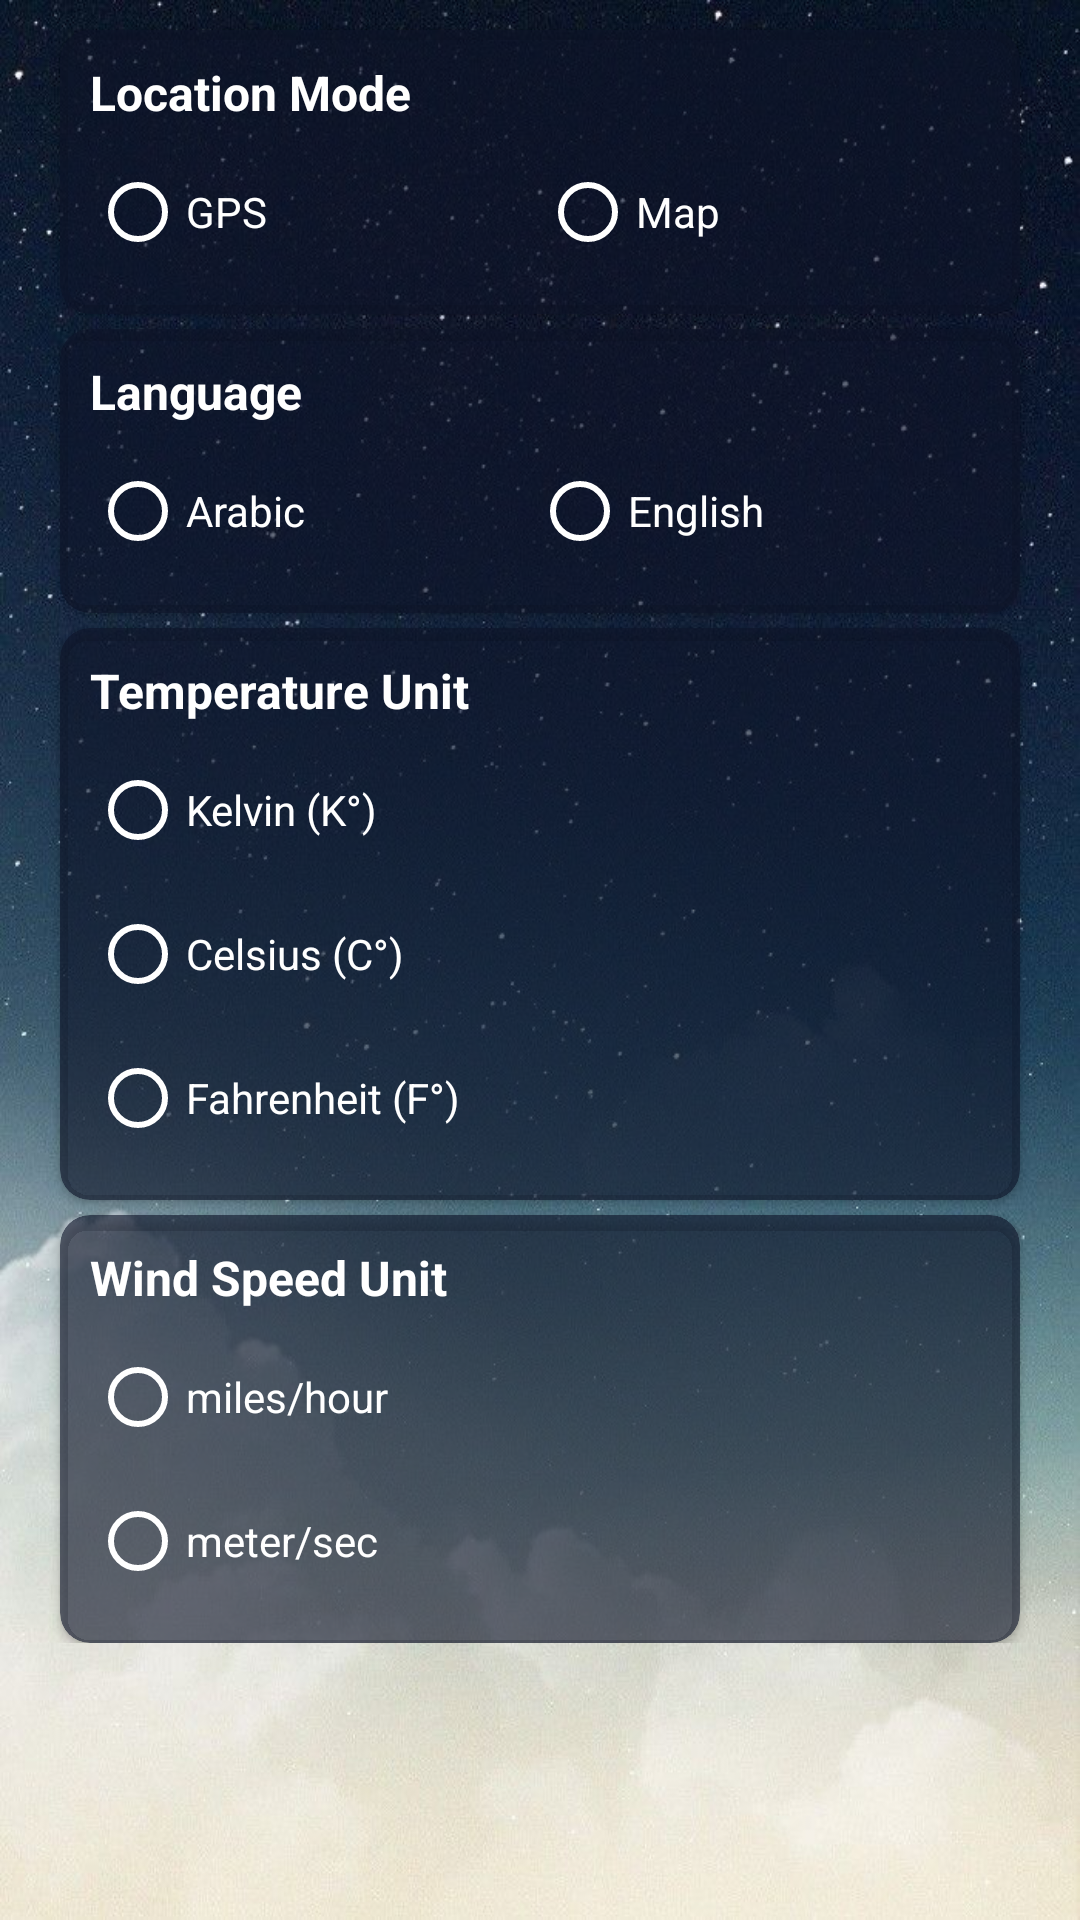

Write the Android layout XML for this screen, with the resource values it uses.
<!-- AndroidManifest.xml: application theme Theme.Design.NoActionBar -->
<!-- res/layout/fragment_setting.xml -->
<?xml version="1.0" encoding="utf-8"?>
<androidx.constraintlayout.widget.ConstraintLayout xmlns:android="http://schemas.android.com/apk/res/android"
xmlns:app="http://schemas.android.com/apk/res-auto"
xmlns:tools="http://schemas.android.com/tools"
android:layout_width="match_parent"
android:layout_height="match_parent"
android:background="@drawable/background"
tools:context=".settings.view.SettingFragment"
tools:ignore="SpeakableTextPresentCheck">

<ScrollView
    android:layout_width="match_parent"
    android:layout_height="match_parent"
    android:paddingBottom="10dp"
    app:layout_constraintBottom_toBottomOf="parent"
    app:layout_constraintEnd_toEndOf="parent"
    app:layout_constraintStart_toStartOf="parent"
    app:layout_constraintTop_toTopOf="parent">

    <androidx.constraintlayout.widget.ConstraintLayout
        android:layout_width="match_parent"
        android:layout_height="wrap_content">

        <androidx.cardview.widget.CardView
            android:id="@+id/cardLocationMode"
            android:layout_width="match_parent"
            android:layout_height="wrap_content"
            android:layout_marginStart="20dp"
            android:layout_marginTop="10dp"
            android:layout_marginEnd="20dp"
            android:backgroundTint="#9F0D1429"
            app:cardCornerRadius="10dp"
            app:layout_constraintEnd_toEndOf="parent"
            app:layout_constraintStart_toStartOf="parent"
            app:layout_constraintTop_toTopOf="parent">

            <LinearLayout
                android:layout_width="match_parent"
                android:layout_height="match_parent"
                android:orientation="vertical"
                android:padding="10dp">

                <TextView
                    android:id="@+id/textView"
                    android:layout_width="wrap_content"
                    android:layout_height="wrap_content"
                    android:layout_marginBottom="5dp"
                    android:text="@string/LocationMode"
                    android:textSize="16sp"
                    android:textStyle="bold"
                    android:textColor="@color/white"/>

                <RadioGroup
                    android:id="@+id/rdBtnGroupLocationMode"
                    android:layout_width="match_parent"
                    android:layout_height="match_parent"
                    android:orientation="horizontal">

                    <RadioButton
                        android:id="@+id/rdBtnGps"
                        android:layout_width="match_parent"
                        android:layout_height="wrap_content"
                        android:layout_weight="1"
                        android:minHeight="48dp"
                        android:text="@string/GPS"
                        android:textColor="@color/white"
                        android:buttonTint="@color/white"/>

                    <RadioButton
                        android:id="@+id/rdBtnMap"
                        android:layout_width="match_parent"
                        android:layout_height="wrap_content"
                        android:layout_weight="1"
                        android:minHeight="48dp"
                        android:text="@string/Map"
                        android:textColor="@color/white"
                        android:buttonTint="@color/white"/>
                </RadioGroup>
            </LinearLayout>

        </androidx.cardview.widget.CardView>

        <androidx.cardview.widget.CardView
            android:id="@+id/cardLanguage"
            android:layout_width="0dp"
            android:layout_height="wrap_content"
            android:layout_marginStart="20dp"
            android:layout_marginTop="5dp"
            android:layout_marginEnd="20dp"
            android:backgroundTint="#9F0D1429"
            app:cardCornerRadius="10dp"
            app:layout_constraintEnd_toEndOf="parent"
            app:layout_constraintStart_toStartOf="parent"
            app:layout_constraintTop_toBottomOf="@+id/cardLocationMode">

            <LinearLayout
                android:layout_width="match_parent"
                android:layout_height="match_parent"
                android:orientation="vertical"
                android:padding="10dp">

                <TextView
                    android:id="@+id/textView3"
                    android:layout_width="wrap_content"
                    android:layout_height="wrap_content"
                    android:layout_marginBottom="5dp"
                    android:text="@string/Language"
                    android:textSize="16sp"
                    android:textStyle="bold"
                    android:textColor="@color/white"/>

                <RadioGroup
                    android:id="@+id/rdBtnGroupLanguage"
                    android:layout_width="match_parent"
                    android:layout_height="match_parent"
                    android:orientation="horizontal">

                    <RadioButton
                        android:id="@+id/rdBtnArabic"
                        android:layout_width="wrap_content"
                        android:layout_height="wrap_content"
                        android:layout_weight="1"
                        android:minHeight="48dp"
                        android:text="@string/Arabic"
                        android:textColor="@color/white"
                        android:buttonTint="@color/white"/>

                    <RadioButton
                        android:id="@+id/rdBtnEnglish"
                        android:layout_width="wrap_content"
                        android:layout_height="wrap_content"
                        android:layout_weight="1"
                        android:minHeight="48dp"
                        android:text="@string/English"
                        android:textColor="@color/white"
                        android:buttonTint="@color/white"/>
                </RadioGroup>

            </LinearLayout>

        </androidx.cardview.widget.CardView>

        <androidx.cardview.widget.CardView
            android:id="@+id/cardTemperatureUnit"
            android:layout_width="match_parent"
            android:layout_height="wrap_content"
            android:layout_marginStart="20dp"
            android:layout_marginTop="5dp"
            android:layout_marginEnd="20dp"
            android:backgroundTint="#9F0D1429"
            app:cardCornerRadius="10dp"
            app:layout_constraintEnd_toEndOf="parent"
            app:layout_constraintStart_toStartOf="parent"
            app:layout_constraintTop_toBottomOf="@+id/cardLanguage">

            <LinearLayout
                android:layout_width="match_parent"
                android:layout_height="match_parent"
                android:orientation="vertical"
                android:padding="10dp">

                <TextView
                    android:id="@+id/textView4"
                    android:layout_width="wrap_content"
                    android:layout_height="wrap_content"
                    android:layout_marginBottom="5dp"
                    android:text="@string/TemperatureUnit"
                    android:textSize="16sp"
                    android:textStyle="bold"
                    android:textColor="@color/white"/>

                <RadioGroup
                    android:id="@+id/rdBtnGroupTempratureUnit"
                    android:layout_width="match_parent"
                    android:layout_height="match_parent">

                    <RadioButton
                        android:id="@+id/rdBtnKelvin"
                        android:layout_width="match_parent"
                        android:layout_height="wrap_content"
                        android:minHeight="48dp"
                        android:text="@string/Kelvin"
                        android:textColor="@color/white"
                        android:buttonTint="@color/white"/>

                    <RadioButton
                        android:id="@+id/rdBtnCelsius"
                        android:layout_width="match_parent"
                        android:layout_height="wrap_content"
                        android:minHeight="48dp"
                        android:text="@string/Celsius"
                        android:textColor="@color/white"
                        android:buttonTint="@color/white"/>

                    <RadioButton
                        android:id="@+id/rdBtnFahrenheit"
                        android:layout_width="match_parent"
                        android:layout_height="wrap_content"
                        android:minHeight="48dp"
                        android:text="@string/Fahrenheit"
                        android:textColor="@color/white"
                        android:buttonTint="@color/white"/>
                </RadioGroup>
            </LinearLayout>

        </androidx.cardview.widget.CardView>

        <androidx.cardview.widget.CardView
            android:id="@+id/cardWindSpeedUnit"
            android:layout_width="match_parent"
            android:layout_height="wrap_content"
            android:layout_marginStart="20dp"
            android:layout_marginTop="5dp"
            android:layout_marginEnd="20dp"
            android:backgroundTint="#9F0D1429"
            app:cardCornerRadius="10dp"
            app:layout_constraintEnd_toEndOf="parent"
            app:layout_constraintStart_toStartOf="parent"
            app:layout_constraintTop_toBottomOf="@+id/cardTemperatureUnit">

            <LinearLayout
                android:layout_width="match_parent"
                android:layout_height="match_parent"
                android:orientation="vertical"
                android:padding="10dp">

                <TextView
                    android:id="@+id/textView5"
                    android:layout_width="wrap_content"
                    android:layout_height="wrap_content"
                    android:layout_marginBottom="5dp"
                    android:text="@string/windSpeed"
                    android:textSize="16sp"
                    android:textStyle="bold"
                    android:textColor="@color/white"/>

                <RadioGroup
                    android:id="@+id/rdBtnGroupWindUnit"
                    android:layout_width="match_parent"
                    android:layout_height="match_parent">

                    <RadioButton
                        android:id="@+id/rdBtnMilesHour"
                        android:layout_width="match_parent"
                        android:layout_height="wrap_content"
                        android:minHeight="48dp"
                        android:text="@string/milesHour"
                        android:textColor="@color/white"
                        android:buttonTint="@color/white"/>

                    <RadioButton
                        android:id="@+id/rdBtnMeterSec"
                        android:layout_width="match_parent"
                        android:layout_height="wrap_content"
                        android:minHeight="48dp"
                        android:text="@string/meterSec"
                        android:textColor="@color/white"
                        android:buttonTint="@color/white"/>
                </RadioGroup>
            </LinearLayout>
        </androidx.cardview.widget.CardView>
    </androidx.constraintlayout.widget.ConstraintLayout>
</ScrollView>
</androidx.constraintlayout.widget.ConstraintLayout>
<!-- resources referenced by this layout -->
<resources>
  <!-- drawable background: jpg bitmap (drawable-v24, 108069 bytes) -->
  <string name="Arabic">Arabic</string>
  <string name="Celsius">Celsius (C°)</string>
  <string name="English">English</string>
  <string name="Fahrenheit">Fahrenheit (F°)</string>
  <string name="GPS">GPS</string>
  <string name="Kelvin">Kelvin (K°)</string>
  <string name="Language">Language</string>
  <string name="LocationMode">Location Mode</string>
  <string name="Map">Map</string>
  <string name="TemperatureUnit">Temperature Unit</string>
  <string name="meterSec">meter/sec</string>
  <string name="milesHour">miles/hour</string>
  <string name="windSpeed">"Wind Speed Unit "</string>
  <!-- not gathered from this repository: default colours our renderer supplied (Android Studio template values) -->
  <color name="white">#FFFFFFFF</color>
</resources>
